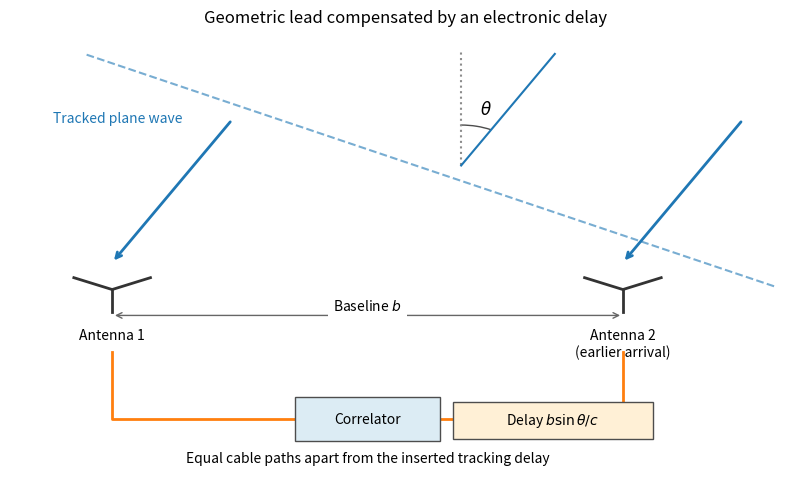

The matplotlib source for this figure: (Note: this script raises an exception after producing the figure.)
"""Original geometry and electronic signal paths for tracking a sky direction."""
from pathlib import Path

import matplotlib.pyplot as plt
from matplotlib.patches import Arc, Rectangle
import numpy as np


def main():
    fig, ax = plt.subplots(figsize=(8, 4.8), layout="constrained")
    theta = np.deg2rad(28)
    for x in [-3, 3]:
        ax.plot([x-.45, x, x+.45], [.22, 0, .22], color="0.2", lw=2)
        ax.plot([x, x], [0, -.42], color="0.2", lw=2)
        start = np.array([x, .5])+3*np.array([np.sin(theta), np.cos(theta)])
        ax.annotate("", (x, .5), start, arrowprops={"arrowstyle": "->", "color": "tab:blue", "lw": 2})
        ax.text(x, -.72, "Antenna 1" if x < 0 else "Antenna 2\n(earlier arrival)", ha="center", va="top", fontsize=10)
    x = np.linspace(-3.3, 4.8, 2)
    ax.plot(x, 2.6-np.tan(theta)*x, ls="--", color="tab:blue", alpha=.6)
    ax.text(-3.7, 3.1, "Tracked plane wave", color="tab:blue", fontsize=10)
    ax.plot([1.1, 1.1], [2.3, 4.4], color="0.55", ls=":")
    ax.plot([1.1, 2.2], [2.3, 2.3+1.1/np.tan(theta)], color="tab:blue")
    ax.add_patch(Arc((1.1, 2.3), 1.5, 1.5, theta1=62, theta2=90, color="0.3"))
    ax.text(1.32, 3.25, r"$\theta$", fontsize=12)
    ax.annotate("", (-3, -.48), (3, -.48), arrowprops={"arrowstyle": "<->", "color": "0.4"})
    ax.text(0, -.45, r"Baseline $b$", ha="center", va="bottom", bbox={"facecolor": "white", "edgecolor": "none"})
    ax.plot([-3, -3, -.85], [-1.15, -2.4, -2.4], color="tab:orange", lw=2)
    ax.plot([3, 3, .85], [-1.15, -2.4, -2.4], color="tab:orange", lw=2)
    ax.add_patch(Rectangle((1.0, -2.78), 2.35, .7, facecolor="#fff0d6", edgecolor="0.3", zorder=3))
    ax.text(2.175, -2.43, r"Delay $b\sin\theta/c$", ha="center", va="center", zorder=4, fontsize=10)
    ax.add_patch(Rectangle((-.85, -2.8), 1.7, .8, facecolor="#dcecf4", edgecolor="0.3", zorder=3))
    ax.text(0, -2.4, "Correlator", ha="center", va="center", zorder=4)
    ax.text(0, -3.2, "Equal cable paths apart from the inserted tracking delay", ha="center", fontsize=10)
    ax.set(xlim=(-4.2, 5.1), ylim=(-3.55, 4.8),
           title="Geometric lead compensated by an electronic delay")
    ax.axis("off")
    fig.savefig(Path(__file__).with_suffix(".png").name, dpi=130, facecolor="white")
    plt.close(fig)


if __name__ == "__main__":
    main()
